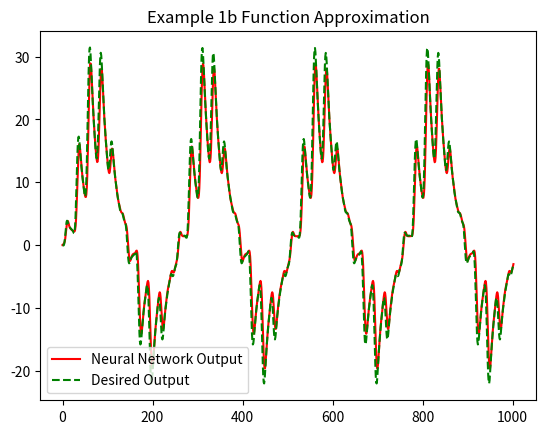

Write Python code to recreate this figure.
import numpy as np
import matplotlib.pyplot as plt

np.random.seed()

a = 1
b = 1
m0 = 1
m1 = 20
m2 = 10
m3 = 1
eta1 = 0.1

w1 = 0.2 * np.random.rand(m1, m0 + 1)
w2 = 0.2 * np.random.rand(m2, m1 + 1)
w3 = 0.2 * np.random.rand(m3, m2 + 1)

yp = np.array([0, 0])
ym = np.array([0, 0])

for k in range(1, 50000):
    if k <= 10000:
        u = -1 + 2 * np.random.rand(1)



        a = np.array([1], dtype = np.float32)
        p = np.concatenate([a, u], axis=0).reshape(-1, 1)
        #p = np.array([1, u]).reshape(-1, 1)

        v1 = np.matmul(w1, p)
        v11 = b * v1
        # phi_v1 = a * np.tanh(b * v1)

        phi_v1 = a * np.tanh(v11)
        #a = np.array([1], dtype=np.float32)
        y1_k = np.concatenate((a.reshape(-1, 1), phi_v1))
        v2 = np.dot(w2, y1_k)
        phi_v2 = a * np.tanh(b * v2)
        y2_k = np.concatenate((a.reshape(-1, 1), phi_v2))
        v3 = np.dot(w3, y2_k)
        y3 = v3
        E = u ** 3 + 0.3 * u ** 2 - 0.4 * u - y3
        phi_v3_diff = 1
        phi_v2_diff = a * (1 - phi_v2 ** 2)
        phi_v1_diff = a * (1 - phi_v1 ** 2)

        # BACKWARD PASS
        delta3 = E * phi_v3_diff
        delta_w3 = eta1 * np.outer(delta3, y2_k)
        delta2 = np.matmul(w3[0, 1:].reshape(1, -1).T, delta3) * phi_v2_diff
        delta_w2 = eta1 * np.outer(delta2, y1_k)
        delta1 = np.dot(w2[:, 1:].T, delta2) * phi_v1_diff
        delta_w1 = eta1 * np.outer(delta1, p)

        # ERROR CALCULATION AND WEIGHT UPDATION
        w1 = w1 + delta_w1
        w2 = w2 + delta_w2
        w3 = w3 + delta_w3

# Testing the trained network
for k in range(1, 1002):
    u = np.sin(2 * np.pi * k / 250) + np.sin(2 * np.pi * k / 25)
    p = np.array([1, u]).reshape(-1, 1)

    y1 = 0.3 * yp[-1] + 0.6 * yp[-2] + u ** 3 + 0.3 * u ** 2 - 0.4 * u

    # FORWARD PASS
    v1 = np.dot(w1, p)
    phi_v1 = a * np.tanh(b * v1)
    a = np.array([1], dtype = np.float32)
    y1_k = np.concatenate((a.reshape(1,1), phi_v1))
    v2 = np.matmul(w2, y1_k)
    phi_v2 = a * np.tanh(b * v2)
    y2_k = np.concatenate((a.reshape(1,1), phi_v2))
    v3 = np.matmul(w3, y2_k)
    y2 = v3 + 0.3 * yp[-1] + 0.6 * yp[-2]

    yp = np.append(yp, y1)
    ym = np.append(ym, y2)

K = np.arange(1003)
plt.plot(K, ym, '-r', label='Neural Network Output')
plt.plot(K, yp, '--g', label='Desired Output')
plt.legend()
plt.title('Example 1b Function Approximation')
plt.show()

# g = np.var(yp[2:] - ym[2:])
# h = np.var(yp[2:])
# print(f"Variance of the error: {g}")
# print(f"Variance of the output: {h}")
# performance = (1 - g / h) * 100
# print(f"Performance: {performance}%")
# mse = np.sum((yp[2:] - ym[2:]) ** 2) / len(yp[2:])
# print(f"MSE: {mse}")